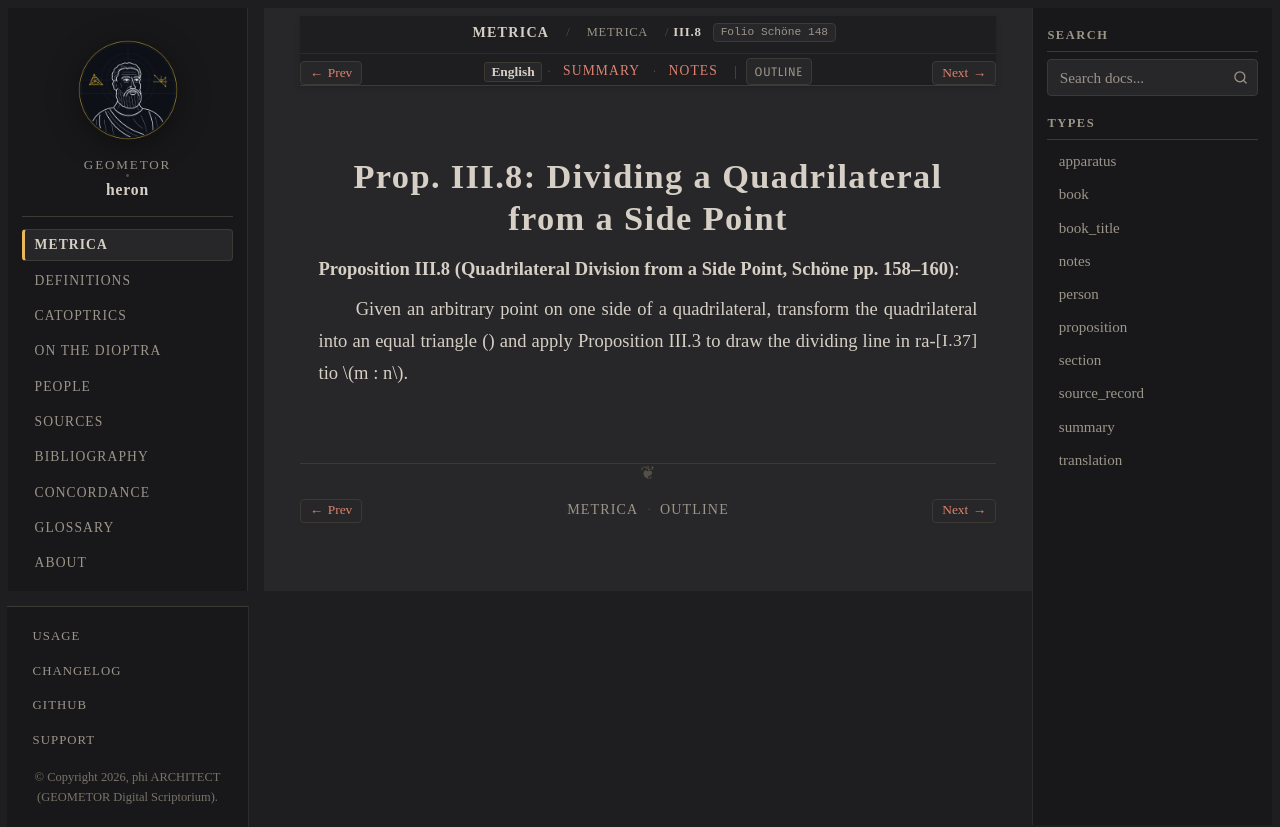

repository: geometor/heron · page: metrica/book_03/prop_08.html · generator: sphinx

:order: 9
:type: proposition
:canonical_id: III.8
:folio: Schöne 148
:tracks: English: prop_08 | Summary: summary | Notes: notes

.. _sec-metrica-iii-8:

Prop. III.8: Dividing a Quadrilateral from a Side Point
=======================================================

.. folio:: Schöne 148
   :page: 158

**Proposition III.8 (Quadrilateral Division from a Side Point, Schöne pp. 158–160)**:

Given an arbitrary point on one side of a quadrilateral, transform the quadrilateral into an equal triangle (:just:`I.37`) and apply Proposition III.3 to draw the dividing line in ratio :math:`m : n`.
